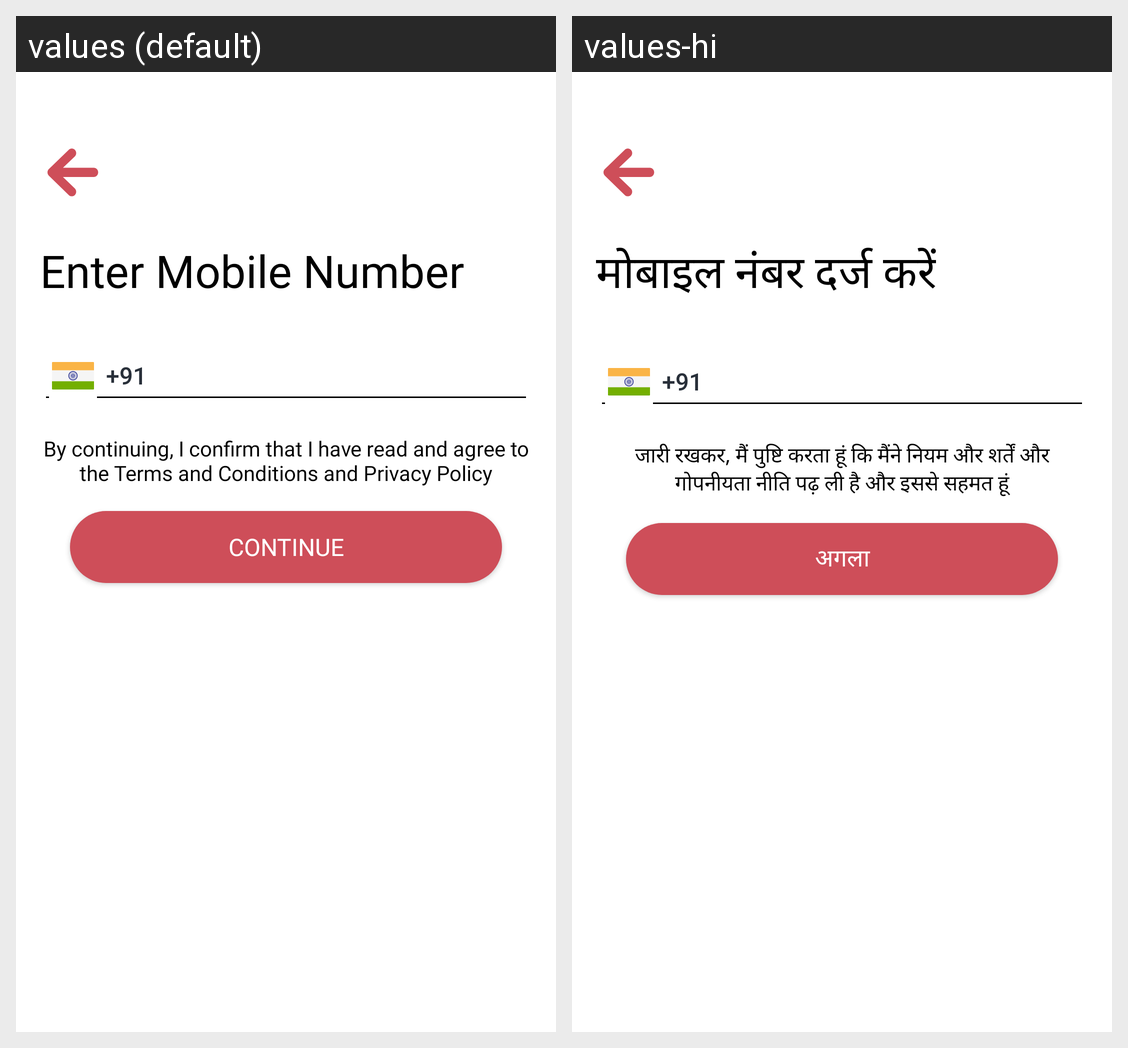

Translations of the strings shown on this Android screen, per locale in the grid:
Android screen res/layout/activity_sign_in.xml rendered under 2 locales, left to right: values (default), values-hi. Device: Nexus 5 (rendered at 1080×1920; each locale shown at half size, 540×960, under a caption strip naming it); theme Theme.KrsiKarma.
Strings drawn on this screen, with the default value and each locale's value (text and hints the layout hard-codes, and strings that could not be matched under every locale, appear in the picture but are not listed):

enter_mobile_number
  values: Enter Mobile Number
  values-hi: मोबाइल नंबर दर्ज करें

terms_privacy_text
  values: By continuing, I confirm that I have read and agree to the Terms and Conditions and Privacy Policy
  values-hi: जारी रखकर, मैं पुष्टि करता हूं कि मैंने नियम और शर्तें और गोपनीयता नीति पढ़ ली है और इससे सहमत हूं

btn_text_continue
  values: Continue
  values-hi: अगला
